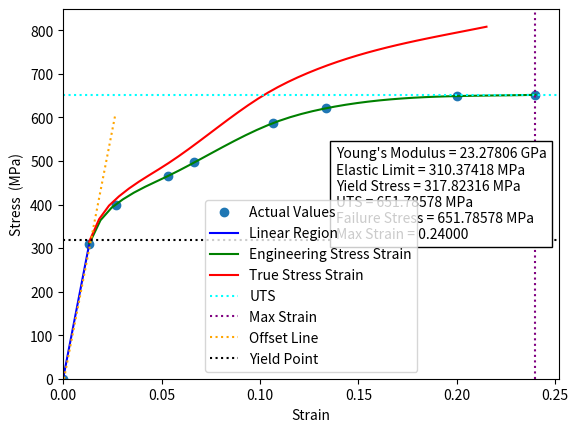

Python code for this plot:
import matplotlib.pyplot as plt
import numpy as np
import math
import numpy as np
from scipy.interpolate import interp1d
from matplotlib.offsetbox import AnchoredText

fig = plt.figure()
ax = fig.add_subplot(1,1,1)

# define your values
Force = [0,4400,5670,6600,7040,8320,8800,9200,9240]
Elongation = [0,1,2,4,5,8,10,15,18]
GLength = 75
Radius = 6.65
LinearLimit = 1


#area calculation
Area = math.pi*Radius*Radius


#stress strain calculated as per above values
Stress = [ x*9.8/Area for x in Force ]
Strain = [ x/GLength for x  in Elongation ]

#True Stress calculation
Stress_True = [ x * (1+y) for y,x in zip(Strain,Stress)]
#True Strain calculation
Strain_True = [math.log(1+x) for x in Strain]


#values created which are needed for interpolation
Strain_values_linear = np.linspace(Strain[0], Strain[LinearLimit], num=41, endpoint=True)
Strain_values_eng = np.linspace(Strain[LinearLimit], Strain[-1], num=41, endpoint=True)
Strain_values_true = np.linspace(Strain_True[LinearLimit], Strain_True[-1], num=41, endpoint=True)

#interpolation defined
f1 = interp1d(Strain, Stress, fill_value='extrapolate')
f2 = interp1d(Strain, Stress, kind=3, fill_value='extrapolate')
f3 = interp1d(Strain_True, Stress_True, kind=3)

#plot
ax.plot(Strain,Stress, 'o')
ax.plot(Strain_values_linear, f1(Strain_values_linear),'b-')
ax.plot(Strain_values_eng, f2(Strain_values_eng),'g-')
ax.plot(Strain_values_true, f3(Strain_values_true),'r-')

#set label
ax.set_xlabel('Strain')
ax.set_ylabel('Stress  (MPa)')

#define ElasticLimit
ElasticLimit = Stress[LinearLimit] 
#define Modulus
Slope = Stress[LinearLimit]/Strain[LinearLimit]
Modulus = Slope/math.pow(10,3)
#define UTS
uts = max(Stress)
#define Failure Stress
failure_stress = f2(max(Strain))

#plot UTS Line
plt.axhline(y=uts, ls=':', c='cyan')
#plot Ductility Line
plt.axvline(x=Strain[-1], ls=':', c='purple')

#plot offset Line
xA = [Strain[0],Strain[LinearLimit]]
yA = [Stress[0],Stress[LinearLimit]]
Strain_values_offset = [x +.002*Strain[-1] for x in xA]
f4 = interp1d(Strain_values_offset, yA, fill_value='extrapolate')
Strain_values_offset.append(Strain[LinearLimit+1])
ax.plot(Strain_values_offset,f4(Strain_values_offset),':',color='orange')


#find offset yield value              
val=Strain[LinearLimit]
step = (Strain[LinearLimit+1]-Strain[LinearLimit])/50
sign = f4(val)-f2(val)
while(1):
    if((f4(val)-f2(val))*sign < 0):
         break    
    val = val+ step
YieldPoint = f4(val-step)

#plot offset horizontal line
plt.axhline(y=YieldPoint, ls=':', c='black')


#plt legend
plt.legend(['Actual Values', 'Linear Region ', 'Engineering Stress Strain','True Stress Strain','UTS','Max Strain','Offset Line','Yield Point'], loc='best')
#add anchor
anchored_text = AnchoredText("Young's Modulus = " +"%.5f" % Modulus + " GPa\n" +
                             "Elastic Limit = " + "%.5f" % ElasticLimit + " MPa\n" +
                             "Yield Stress = "+ "%.5f" % YieldPoint + " MPa\n"+
                             "UTS = "+ "%.5f" % uts +" MPa\n"+
                             "Failure Stress = " + "%.5f" % failure_stress +" MPa\n"+
                             "Max Strain = "+ "%.5f" % Strain[8], loc='right')
ax.add_artist(anchored_text)

#set limits
ax.set_xlim(xmin=0)
ax.set_ylim(ymin=0)

#display graph
plt.show()

#print(Force)
#print(Elongation)
#print(Stress)
#print(Strain)
#print(Stress_True)
#print(Strain_True)
#print(Area)
#
